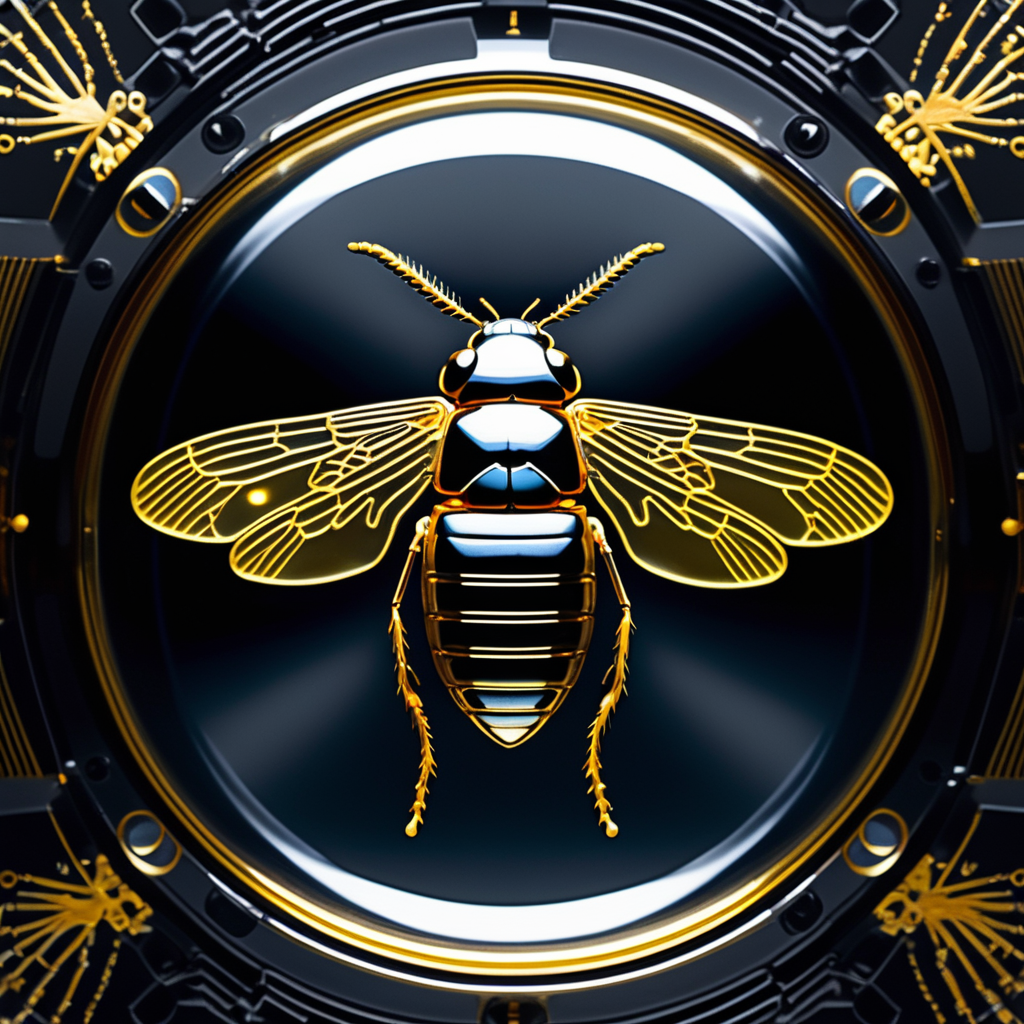
Generation parameters embedded in this image by AUTOMATIC1111 Stable Diffusion web UI or a fork of it (Forge, ...) (PNG 'parameters' text chunk):
A metallic insect constructed entirely out of a gleaming, state-of-the-art technology called ral-semiconductor, is seen through the lens of a magnifying glass resting on a sophisticated ral-semiconductor surface. The image, possibly a stunning photograph, encapsulates the intricate design of the bug, showcasing its highly reflective surface and precise construction. Every tiny detail of the subject is carefully captured, from the intricate circuit-like patterns on its body to the sharp edges and sleek contours. This visually captivating representation exudes a sense of precision and modernity, leaving viewers in awe of the technological marvel before them.
Negative prompt: (worst quality, low quality, illustration, 3d, 2d), open mouth, tooth,ugly face, old face, long neck
Steps: 30, Sampler: DPM++ 3M SDE Exponential, CFG scale: 7, Seed: 4238506589, Size: 1024x1024, Model hash: c967070428, Model: copaxTimelessxlSDXL1_v9, Version: v1.7.0